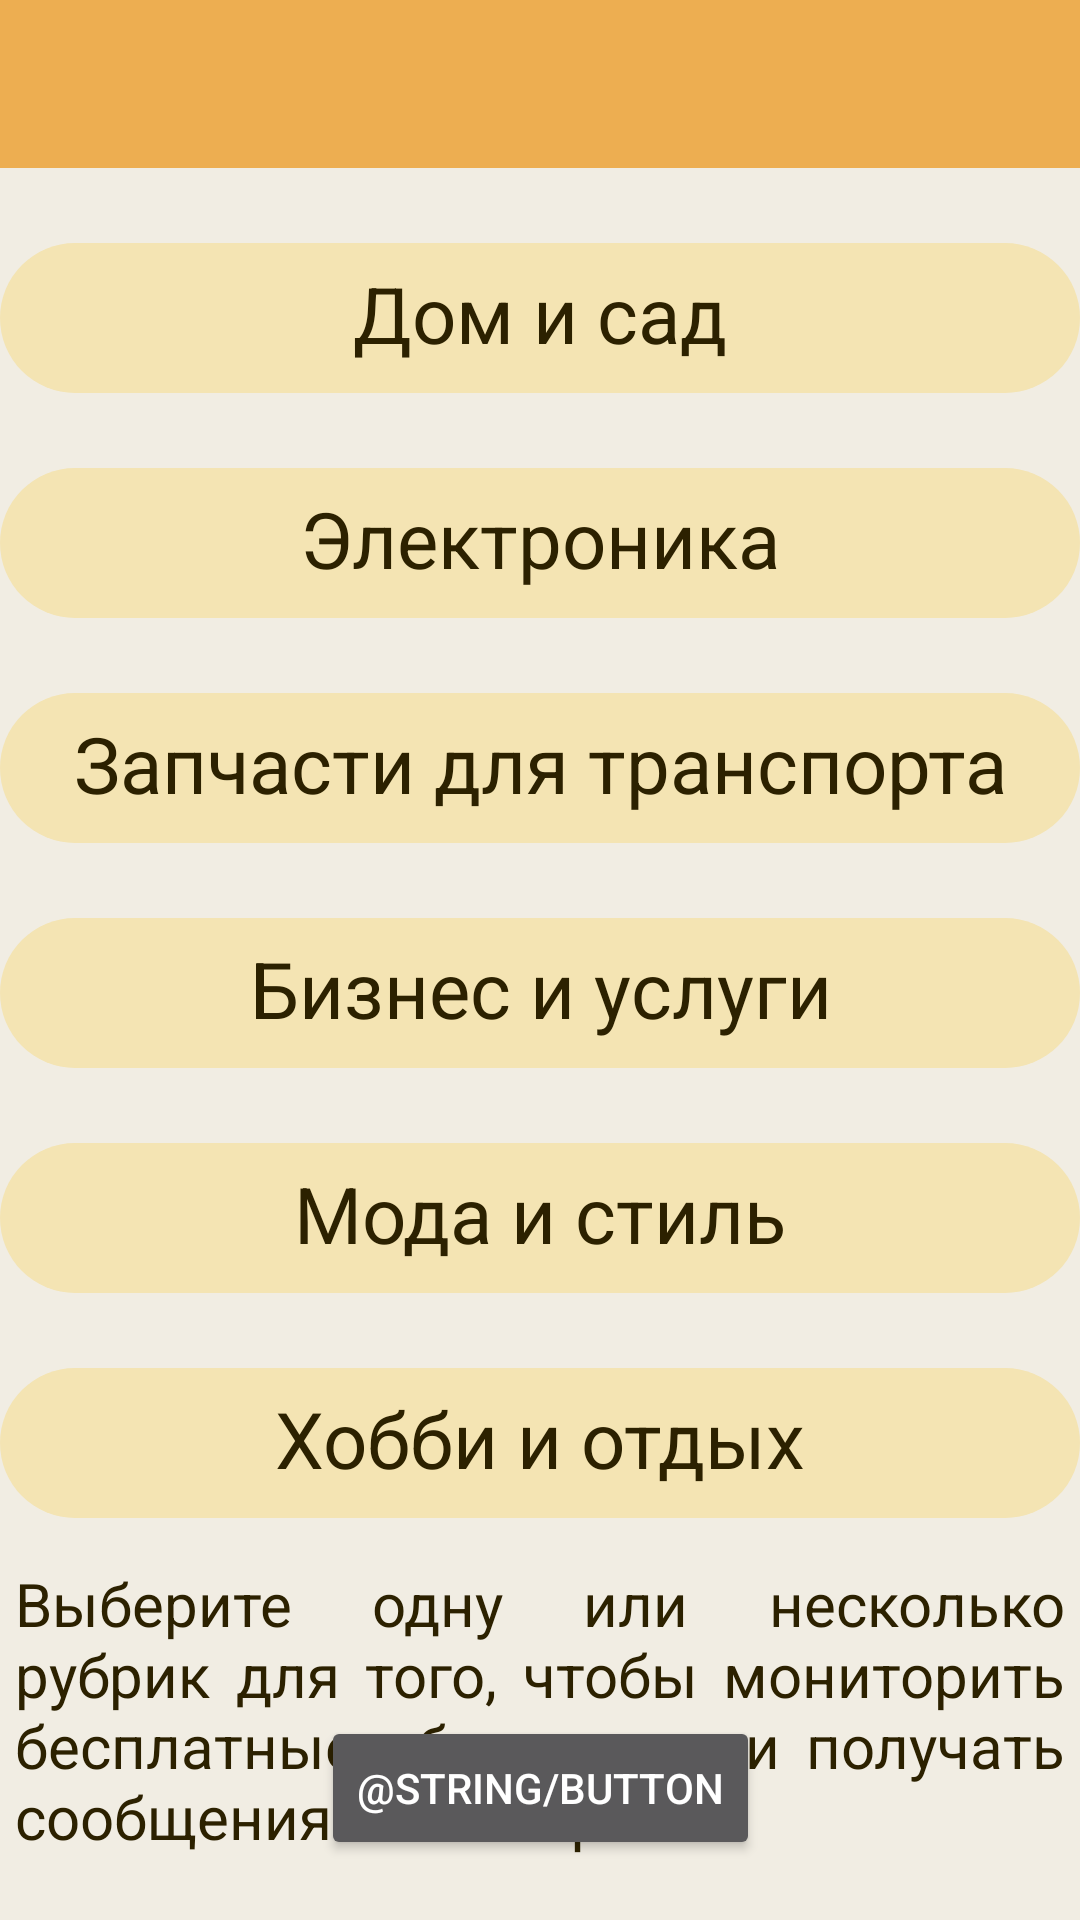

The Android layout XML behind this screen, and the referenced resources:
<!-- AndroidManifest.xml: application theme AppTheme -->
<!-- res/layout/activity_change_heading.xml -->
<?xml version="1.0" encoding="utf-8"?>
<androidx.constraintlayout.widget.ConstraintLayout xmlns:android="http://schemas.android.com/apk/res/android"
    xmlns:app="http://schemas.android.com/apk/res-auto"
    xmlns:tools="http://schemas.android.com/tools"

    android:layout_width="match_parent"
    android:layout_height="match_parent"
    android:layout_marginLeft="1dp"
    android:layout_marginRight="1dp"
    android:background="@color/background"
    android:orientation="vertical"
    android:textAlignment="center">

    <androidx.appcompat.widget.Toolbar
        android:id="@+id/toolbar"
        android:layout_width="match_parent"
        android:layout_height="?attr/actionBarSize"
        android:background="?attr/colorPrimary"
        android:theme="?attr/actionBarTheme"
        tools:ignore="MissingConstraints" />

    <com.google.android.material.chip.ChipGroup
        android:id="@+id/my_chip_group_change"
        android:layout_width="match_parent"
        android:layout_height="wrap_content"
        android:paddingTop="25dp"
        android:paddingBottom="10dp"
        app:chipSpacing="25dp"
        app:layout_constraintTop_toBottomOf="@+id/toolbar"
        app:singleSelection="false"
        tools:ignore="MissingConstraints">

        <com.google.android.material.chip.Chip
            android:id="@+id/chip_home_garden_change"
            style="@style/ChipChange"
            android:text="@string/home_garden"

            app:checkedIconEnabled="true"
            tools:ignore="MissingConstraints" />

        <com.google.android.material.chip.Chip
            android:id="@+id/electronics_change"
            style="@style/ChipChange"
            android:text="@string/electronics"

            app:checkedIconEnabled="true"
            tools:ignore="MissingConstraints" />

        <com.google.android.material.chip.Chip
            android:id="@+id/transport_parts_change"
            style="@style/ChipChange"
            android:text="@string/transport_parts"

            app:checkedIconEnabled="true"
            tools:ignore="MissingConstraints"
            tools:layout_editor_absoluteX="10dp" />

        <com.google.android.material.chip.Chip
            android:id="@+id/business_services_change"
            style="@style/ChipChange"
            android:text="@string/business_services"

            app:checkedIconEnabled="true"
            tools:ignore="MissingConstraints" />

        <com.google.android.material.chip.Chip
            android:id="@+id/fashion_style_change"
            style="@style/ChipChange"
            android:text="@string/fashion_style"

            app:checkedIconEnabled="true"
            app:layout_constraintTop_toBottomOf="@+id/business_services"
            tools:ignore="MissingConstraints" />

        <com.google.android.material.chip.Chip
            android:id="@+id/hobbies_leisure_change"
            style="@style/ChipChange"
            android:text="@string/hobbies_leisure"

            app:checkedIconEnabled="true"
            app:layout_constraintTop_toBottomOf="@+id/fashion_style"
            tools:ignore="MissingConstraints" />


    </com.google.android.material.chip.ChipGroup>

    <Button
        android:id="@+id/buttonChange"
        android:layout_width="wrap_content"
        android:layout_height="wrap_content"
        android:layout_centerHorizontal="true"
        android:layout_marginBottom="20dp"
        android:text="@string/button"
        android:onClick="changeBtn"
        app:layout_constraintBottom_toBottomOf="parent"
        app:layout_constraintEnd_toEndOf="parent"
        app:layout_constraintStart_toStartOf="parent" />

    <TextView
        android:id="@+id/textView"
        android:layout_width="match_parent"
        android:layout_height="wrap_content"
        android:text="@string/textViewMonitor"
        style="@style/TextViewAdvDescription"
        app:layout_constraintEnd_toEndOf="parent"
        app:layout_constraintStart_toStartOf="parent"
        app:layout_constraintTop_toBottomOf="@+id/my_chip_group_change" />

</androidx.constraintlayout.widget.ConstraintLayout>
<!-- resources referenced by this layout -->
<resources>
  <color name="background">#F1EDE3</color>
  <string name="business_services">Бизнес и услуги</string>
  <string name="electronics">Электроника</string>
  <string name="fashion_style">Мода и стиль</string>
  <string name="hobbies_leisure">Хобби и отдых</string>
  <string name="home_garden">Дом и сад</string>
  <string name="textViewMonitor">Выберите одну или несколько рубрик для того, чтобы мониторить бесплатные обьявления и получать сообщения на телефон</string>
  <string name="transport_parts">Запчасти для транспорта</string>
  <style name="ChipChange" parent="Widget.MaterialComponents.Chip.Choice">
          <item name="android:layout_width">match_parent</item>
          <item name="android:layout_height">wrap_content</item>
          <item name="chipSurfaceColor">@color/chip_color</item>
          <item name="android:textAppearance">@style/chipTextAppearance</item>
          <item name="android:textColor">@color/chip_text_color</item>
          <item name="android:textAlignment">center</item>
          <item name="chipMinHeight">50dp</item>
      </style>
  <style name="TextViewAdvDescription">
          <item name="android:layout_width">wrap_content</item>
          <item name="android:layout_height">wrap_content</item>
          <item name="chipSurfaceColor">@color/chip_color</item>
          <item name="android:textColor">@color/chip_text_color</item>
          <item name="android:padding">5dp</item>
          <item name="android:textSize">20sp</item>
  
  
      </style>
  <style name="AppTheme" parent="AppTheme.Base">
  
      </style>
  <color name="chip_color">#F3E1AB</color>
  <style name="chipTextAppearance">
          <item name="android:textSize">26sp</item>
      </style>
  <color name="chip_text_color">#2C2100</color>
  <style name="AppTheme.Base" parent="Theme.MaterialComponents.NoActionBar">
          <item name="colorPrimary">@color/colorPrimary</item>
          <item name="colorPrimaryDark">@color/colorPrimaryDark</item>
          <item name="windowNoTitle">true</item>
          <item name="windowActionBar">false</item>
      </style>
  <color name="colorPrimary">#EDAE51</color>
  <color name="colorPrimaryDark">#372203</color>
</resources>
